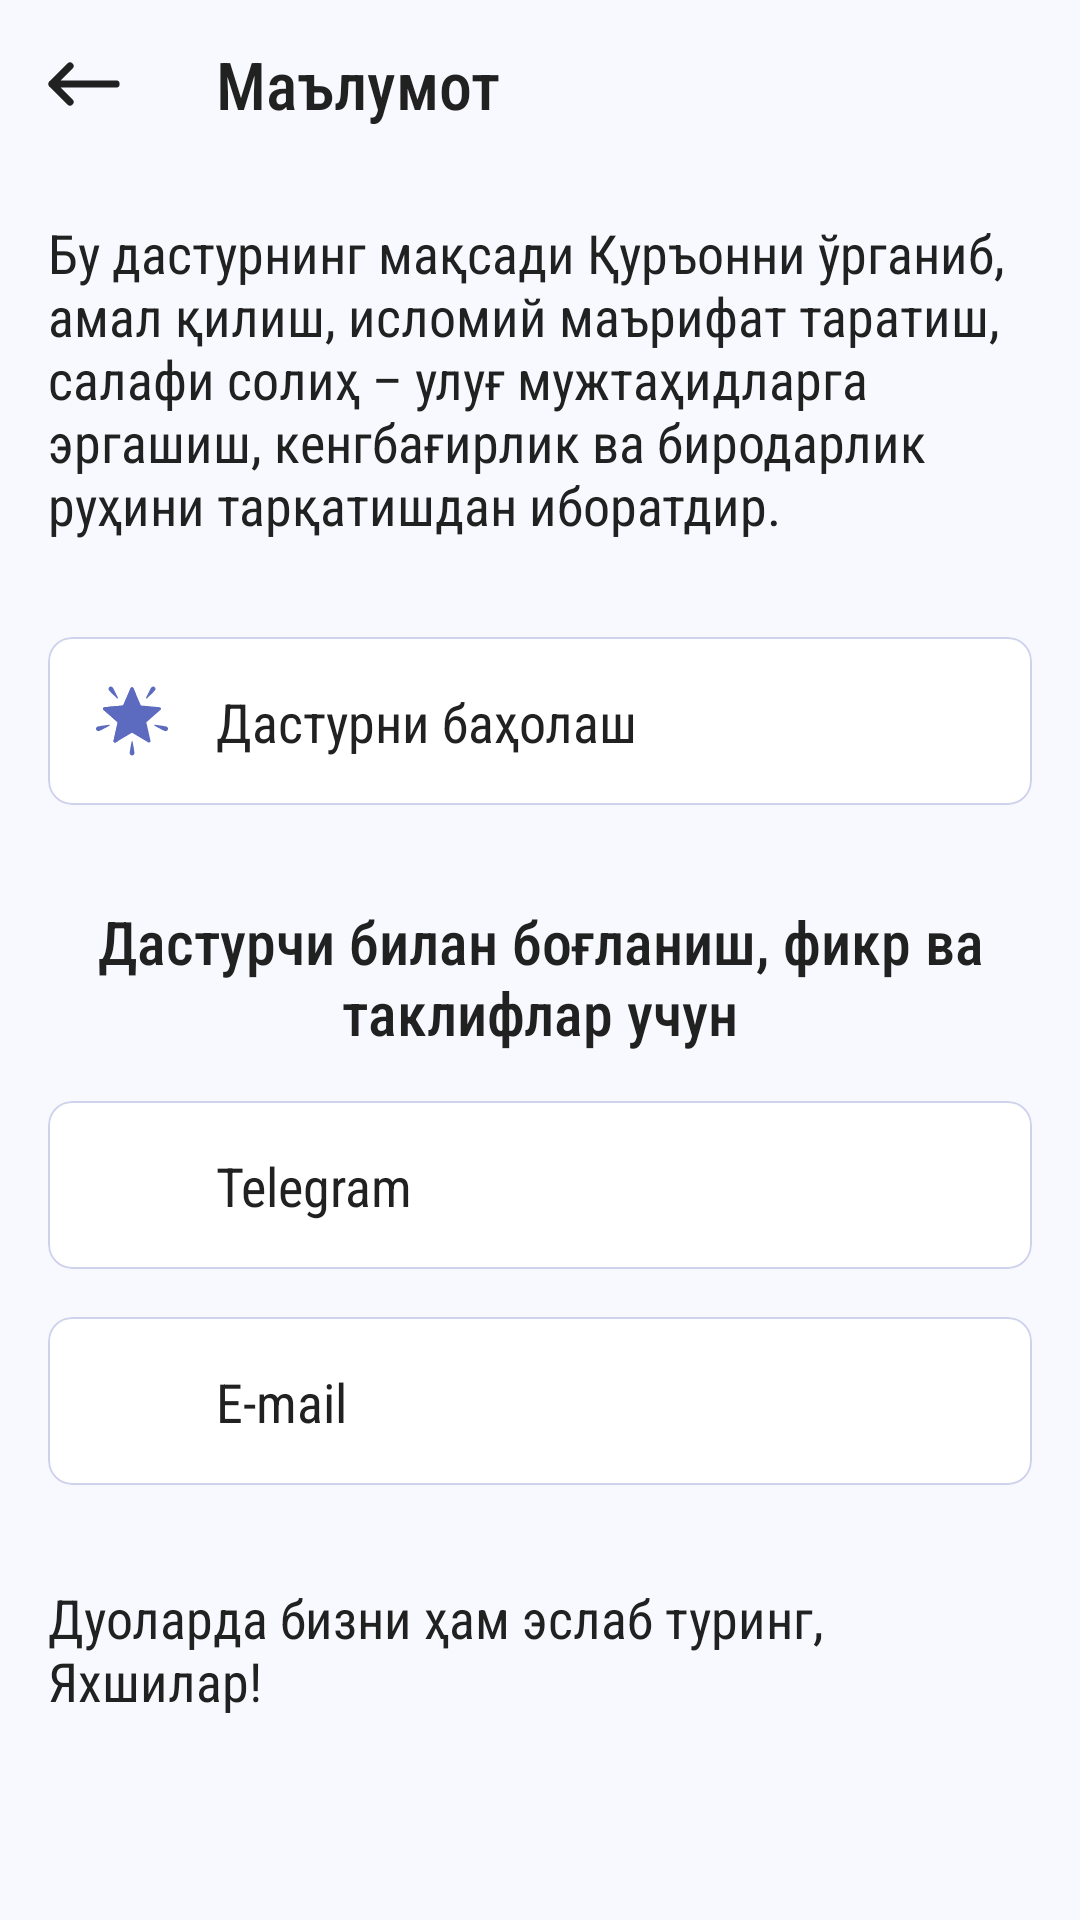

Reconstruct the res/layout file that produces this screen, plus the resources it refers to.
<!-- AndroidManifest.xml: application theme AppTheme -->
<!-- res/layout/activity_info.xml -->
<?xml version="1.0" encoding="utf-8"?>
<RelativeLayout xmlns:android="http://schemas.android.com/apk/res/android"
    xmlns:app="http://schemas.android.com/apk/res-auto"
    xmlns:tools="http://schemas.android.com/tools"
    android:layout_width="match_parent"
    android:layout_height="match_parent"
    android:background="@color/colorBackground"
    tools:context=".ui.activity.InfoActivity">

    <com.google.android.material.appbar.AppBarLayout
        android:id="@+id/appBarLayout"
        android:layout_width="match_parent"
        android:layout_height="?attr/actionBarSize"
        android:background="@color/colorBackground"
        app:elevation="0dp">

        <RelativeLayout
            android:layout_width="match_parent"
            android:layout_height="wrap_content">

            <ImageButton
                android:id="@+id/buttonBack"
                android:layout_width="?attr/actionBarSize"
                android:layout_height="?attr/actionBarSize"
                android:layout_centerVertical="true"
                android:background="?selectableItemBackgroundBorderless"
                android:contentDescription="@string/image_content"
                android:src="@drawable/ic_back"
                app:tint="@color/colorBlack" />

            <TextView
                android:layout_width="wrap_content"
                android:layout_height="wrap_content"
                android:layout_centerVertical="true"
                android:layout_marginStart="16dp"
                android:layout_marginEnd="16dp"
                android:layout_toEndOf="@id/buttonBack"
                android:ellipsize="end"
                android:fontFamily="sans-serif-condensed-medium"
                android:maxLines="1"
                android:text="@string/info"
                android:textColor="@color/colorBlack"
                android:textSize="22sp" />
        </RelativeLayout>
    </com.google.android.material.appbar.AppBarLayout>

    <androidx.core.widget.NestedScrollView
        android:id="@+id/nestedScrollView"
        android:layout_width="match_parent"
        android:layout_height="wrap_content"
        android:layout_below="@id/appBarLayout">

        <LinearLayout
            android:layout_width="match_parent"
            android:layout_height="wrap_content"
            android:orientation="vertical">

            <TextView
                android:layout_width="match_parent"
                android:layout_height="match_parent"
                android:fontFamily="sans-serif-condensed"
                android:gravity="center|start"
                android:padding="16dp"
                android:text="@string/quran_motto"
                android:textColor="@color/colorBlack"
                android:textSize="18sp" />

            <com.google.android.material.card.MaterialCardView
                android:id="@+id/cardRateUs"
                android:layout_width="match_parent"
                android:layout_height="?attr/actionBarSize"
                android:layout_margin="16dp"
                android:backgroundTint="@color/colorWhite"
                app:cardCornerRadius="8dp"
                app:cardElevation="0dp"
                app:rippleColor="@color/colorAppRipple"
                app:strokeColor="@color/colorAppRipple"
                app:strokeWidth="0.5dp">

                <RelativeLayout
                    android:layout_width="match_parent"
                    android:layout_height="match_parent"
                    android:padding="16dp">

                    <ImageView
                        android:id="@+id/imageRateUs"
                        android:layout_width="24dp"
                        android:layout_height="24dp"
                        android:layout_centerVertical="true"
                        android:contentDescription="@string/image_content"
                        android:src="@drawable/ic_rate_us"
                        app:tint="@color/colorApp" />

                    <TextView
                        android:layout_width="wrap_content"
                        android:layout_height="match_parent"
                        android:layout_centerVertical="true"
                        android:layout_marginStart="16dp"
                        android:layout_toEndOf="@+id/imageRateUs"
                        android:fontFamily="sans-serif-condensed"
                        android:text="@string/rate_us"
                        android:textColor="@color/colorBlack"
                        android:textSize="18sp" />
                </RelativeLayout>
            </com.google.android.material.card.MaterialCardView>

            <TextView
                android:layout_width="wrap_content"
                android:layout_height="wrap_content"
                android:layout_gravity="center"
                android:layout_margin="16dp"
                android:fontFamily="sans-serif-condensed-medium"
                android:gravity="center"
                android:text="@string/to_contact_developer"
                android:textColor="@color/colorBlack"
                android:textSize="20sp" />

            <com.google.android.material.card.MaterialCardView
                android:id="@+id/cardTelegram"
                android:layout_width="match_parent"
                android:layout_height="?attr/actionBarSize"
                android:layout_marginStart="16dp"
                android:layout_marginEnd="16dp"
                android:backgroundTint="@color/colorWhite"
                app:cardCornerRadius="8dp"
                app:cardElevation="0dp"
                app:rippleColor="@color/colorAppRipple"
                app:strokeColor="@color/colorAppRipple"
                app:strokeWidth="0.5dp">

                <RelativeLayout
                    android:layout_width="match_parent"
                    android:layout_height="match_parent"
                    android:padding="16dp">

                    <ImageView
                        android:id="@+id/imageTelegram"
                        android:layout_width="24dp"
                        android:layout_height="24dp"
                        android:layout_centerVertical="true"
                        android:contentDescription="@string/image_content"
                        android:src="@drawable/ic_telegram" />

                    <TextView
                        android:layout_width="wrap_content"
                        android:layout_height="match_parent"
                        android:layout_centerVertical="true"
                        android:layout_marginStart="16dp"
                        android:layout_toEndOf="@+id/imageTelegram"
                        android:fontFamily="sans-serif-condensed"
                        android:text="@string/telegram"
                        android:textColor="@color/colorBlack"
                        android:textSize="18sp" />
                </RelativeLayout>
            </com.google.android.material.card.MaterialCardView>

            <com.google.android.material.card.MaterialCardView
                android:id="@+id/cardGmail"
                android:layout_width="match_parent"
                android:layout_height="?attr/actionBarSize"
                android:layout_margin="16dp"
                android:backgroundTint="@color/colorWhite"
                app:cardCornerRadius="8dp"
                app:cardElevation="0dp"
                app:rippleColor="@color/colorAppRipple"
                app:strokeColor="@color/colorAppRipple"
                app:strokeWidth="0.5dp">

                <RelativeLayout
                    android:layout_width="match_parent"
                    android:layout_height="match_parent"
                    android:padding="16dp">

                    <ImageView
                        android:id="@+id/imageGmail"
                        android:layout_width="24dp"
                        android:layout_height="24dp"
                        android:layout_centerVertical="true"
                        android:contentDescription="@string/image_content"
                        android:src="@drawable/ic_gmail" />

                    <TextView
                        android:layout_width="wrap_content"
                        android:layout_height="match_parent"
                        android:layout_centerVertical="true"
                        android:layout_marginStart="16dp"
                        android:layout_toEndOf="@+id/imageGmail"
                        android:fontFamily="sans-serif-condensed"
                        android:text="@string/mail"
                        android:textColor="@color/colorBlack"
                        android:textSize="18sp" />
                </RelativeLayout>
            </com.google.android.material.card.MaterialCardView>

            <TextView
                android:layout_width="match_parent"
                android:layout_height="match_parent"
                android:fontFamily="sans-serif-condensed"
                android:gravity="center|start"
                android:padding="16dp"
                android:text="@string/dua_motto"
                android:textColor="@color/colorBlack"
                android:textSize="18sp" />
        </LinearLayout>
    </androidx.core.widget.NestedScrollView>

    <View
        android:id="@+id/viewShadow"
        android:layout_width="match_parent"
        android:layout_height="6dp"
        android:layout_below="@id/appBarLayout"
        android:background="@drawable/bg_shadow_bottom"
        android:visibility="gone" />
</RelativeLayout>
<!-- resources referenced by this layout -->
<resources>
  <color name="colorApp">#5c6bc0</color>
  <color name="colorAppRipple">#4D5C6BBF</color>
  <color name="colorBackground">#F7F9FF</color>
  <color name="colorBlack">#212121</color>
  <color name="colorWhite">#ffffff</color>
  <!-- drawable bg_shadow_bottom (drawable) -->
  <shape xmlns:android="http://schemas.android.com/apk/res/android">
      <gradient
          android:angle="270"
          android:endColor="@color/colorTransparent"
          android:startColor="@color/colorShadow" />
  </shape>
  <!-- drawable ic_back (drawable) -->
  <vector xmlns:android="http://schemas.android.com/apk/res/android"
      android:width="24dp"
      android:height="16dp"
      android:viewportWidth="18"
      android:viewportHeight="12">
    <path
        android:pathData="M5.5,10.5L1,6M1,6L5.5,1.5M1,6L17,6"
        android:strokeLineJoin="round"
        android:strokeWidth="1.8"
        android:fillColor="#00000000"
        android:strokeColor="#262F56"
        android:strokeLineCap="round"/>
  </vector>
  <!-- drawable ic_rate_us: vector/xml drawable (drawable, 2427 chars, omitted) -->
  <string name="dua_motto">"Дуоларда бизни ҳам эслаб туринг, Яхшилар!"</string>
  <string name="image_content">Image</string>
  <string name="info">Маълумот</string>
  <string name="mail">E-mail</string>
  <string name="quran_motto">Бу дастурнинг мақсади Қуръонни ўрганиб, амал қилиш, исломий маърифат таратиш, салафи солиҳ – улуғ мужтаҳидларга эргашиш, кенгбағирлик ва биродарлик руҳини тарқатишдан иборатдир.</string>
  <string name="rate_us">Дастурни баҳолаш</string>
  <string name="telegram">Telegram</string>
  <string name="to_contact_developer">Дастурчи билан боғланиш, фикр ва таклифлар учун</string>
  <style name="AppTheme" parent="Theme.MaterialComponents.DayNight.NoActionBar">
          <item name="colorPrimary">@color/colorApp</item>
          <item name="colorPrimaryDark">@color/colorApp</item>
          <item name="colorAccent">@color/colorApp</item>
  
          <item name="colorControlHighlight">@color/colorAppRipple</item>
      </style>
  <color name="colorTransparent">#00EEEEEE</color>
  <color name="colorShadow">#0F212121</color>
</resources>
